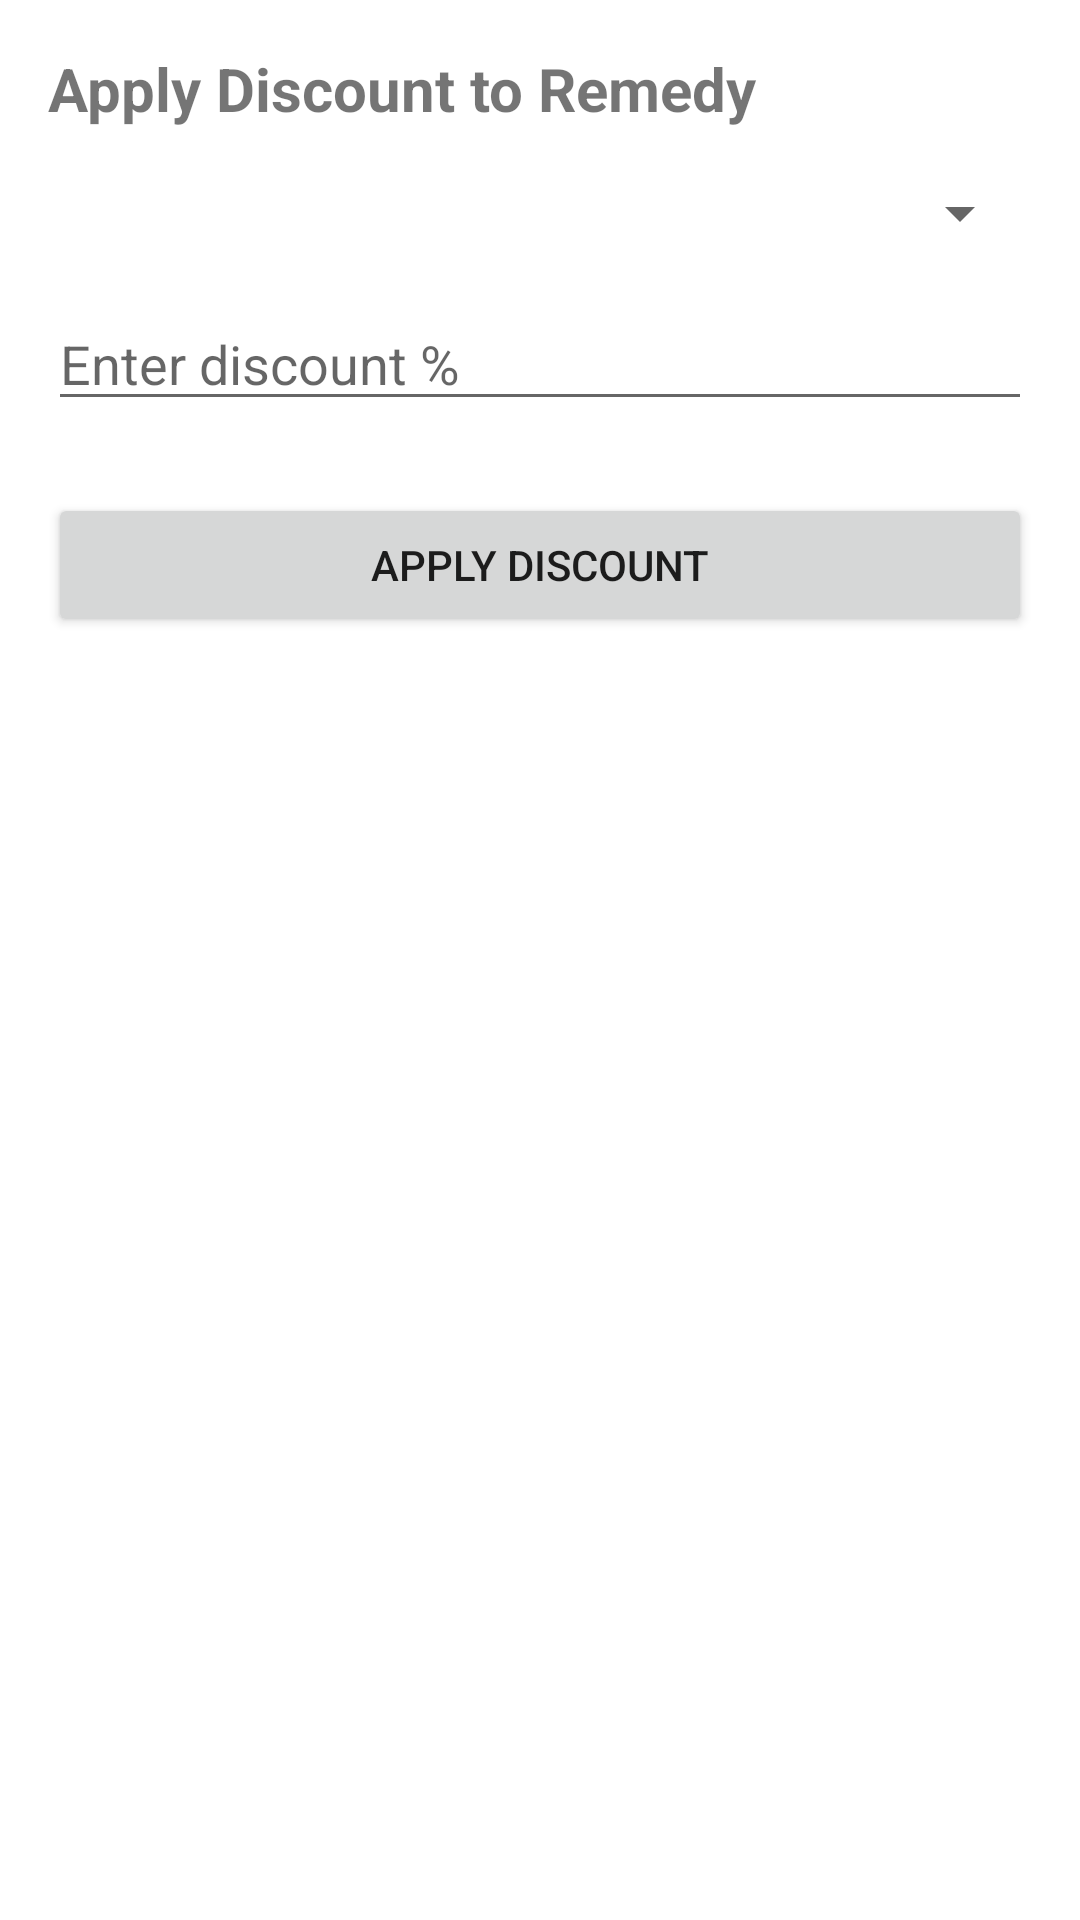

This screen was rendered from an Android layout file. Write that file and the resources it references.
<!-- AndroidManifest.xml: application theme Theme.Helloastropartner -->
<!-- res/layout/activity_discount.xml -->
<?xml version="1.0" encoding="utf-8"?>
<LinearLayout xmlns:android="http://schemas.android.com/apk/res/android"
    android:padding="16dp"
    android:orientation="vertical"
    android:layout_width="match_parent"
    android:layout_height="match_parent">

    <TextView
        android:text="Apply Discount to Remedy"
        android:textSize="20sp"
        android:textStyle="bold"
        android:layout_marginBottom="16dp"
        android:layout_width="wrap_content"
        android:layout_height="wrap_content" />

    <Spinner
        android:id="@+id/productSpinner"
        android:layout_width="match_parent"
        android:layout_height="wrap_content" />

    <EditText
        android:id="@+id/discountInput"
        android:hint="Enter discount %"
        android:inputType="numberDecimal"
        android:layout_marginTop="16dp"
        android:layout_width="match_parent"
        android:layout_height="wrap_content" />

    <Button
        android:id="@+id/applyBtn"
        android:text="Apply Discount"
        android:layout_marginTop="24dp"
        android:layout_width="match_parent"
        android:layout_height="wrap_content" />
</LinearLayout>
<!-- resources referenced by this layout -->
<resources>
  <style name="Theme.Helloastropartner" parent="Theme.MaterialComponents.DayNight.DarkActionBar">
          
          <item name="colorPrimary">#121113</item>
          <item name="colorAccent">@color/teal_200</item>
  
          <item name="colorPrimaryDark">@color/black</item>
          <item name="colorPrimaryVariant">@color/purple_700</item>
          <item name="colorOnPrimary">@color/white</item>
          
          <item name="colorSecondary">@color/teal_200</item>
          <item name="colorSecondaryVariant">@color/teal_700</item>
          <item name="colorOnSecondary">@color/black</item>
          
          <item name="android:statusBarColor" tools:targetApi="l">?attr/colorPrimaryVariant</item>
          
      </style>
  <color name="teal_200">#FF03DAC5</color>
  <color name="black">#FF000000</color>
  <color name="purple_700">#FF3700B3</color>
  <color name="white">#FFFFFFFF</color>
  <color name="teal_700">#FF018786</color>
</resources>
